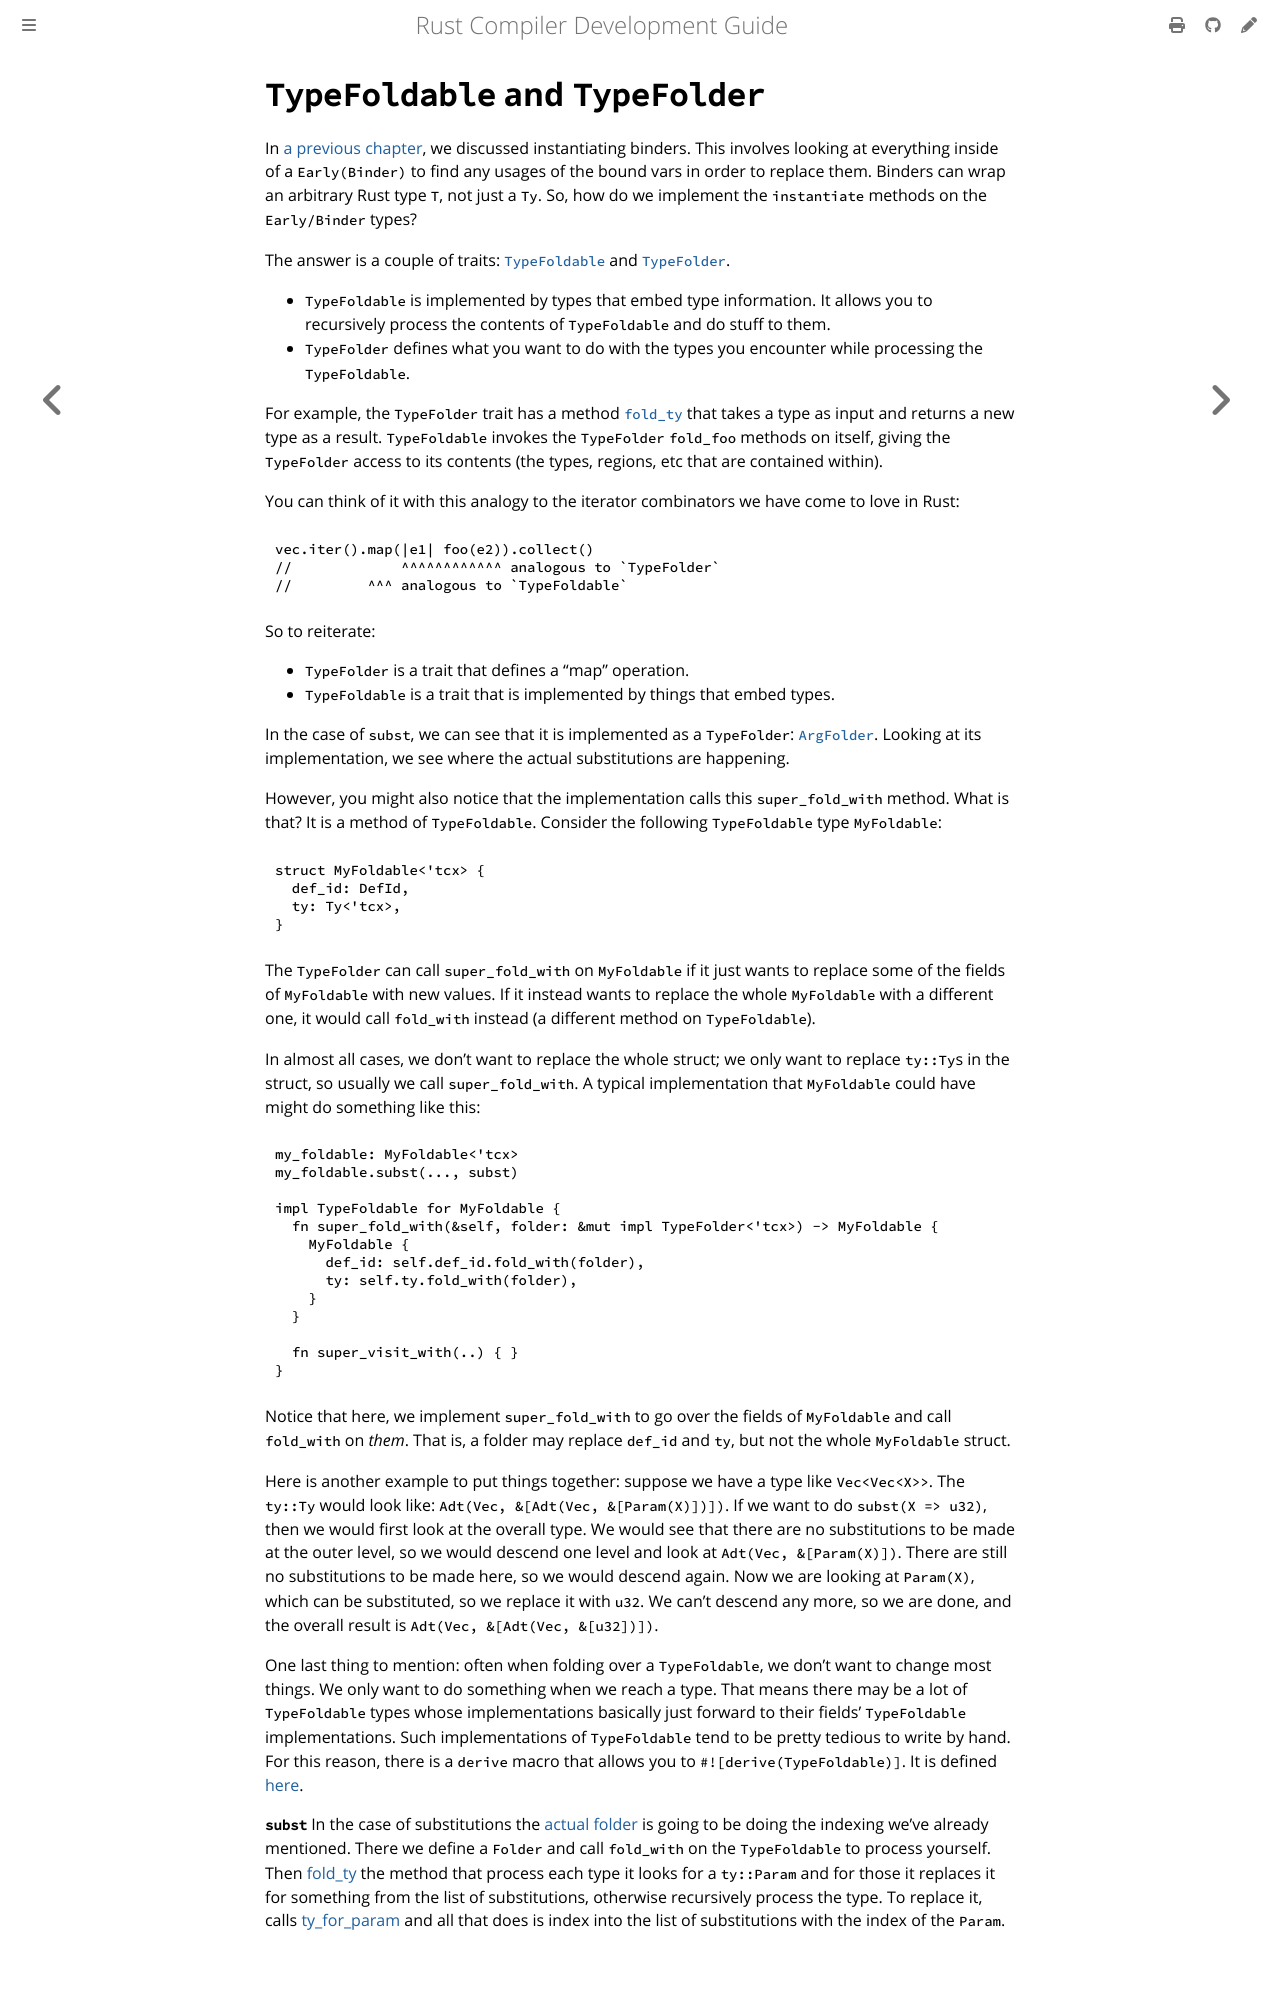

repository: rust-lang/rustc-dev-guide · page: ty-fold.html · generator: mdbook

<!-- date-check: may 2024 -->
# `TypeFoldable` and `TypeFolder`

In [a previous chapter], we discussed instantiating binders.
This involves looking at everything inside of a `Early(Binder)`
to find any usages of the bound vars in order to replace them.
Binders can wrap an arbitrary Rust type `T`, not just a `Ty`.
So, how do we implement the `instantiate` methods on the `Early/Binder` types?

The answer is a couple of traits: [`TypeFoldable`] and [`TypeFolder`].

- `TypeFoldable` is implemented by types that embed type information.
  It allows you to recursively process the contents of `TypeFoldable` and do stuff to them.
- `TypeFolder` defines what you want to do with the types you encounter while processing the
  `TypeFoldable`.

For example, the `TypeFolder` trait has a method [`fold_ty`]
that takes a type as input and returns a new type as a result.
`TypeFoldable` invokes the `TypeFolder` `fold_foo` methods on itself,
giving the `TypeFolder` access to its contents (the types, regions, etc that are contained within).

You can think of it with this analogy to the iterator combinators we have come to love in Rust:

```rust,ignore
vec.iter().map(|e1| foo(e2)).collect()
//             ^^^^^^^^^^^^ analogous to `TypeFolder`
//         ^^^ analogous to `TypeFoldable`
```

So to reiterate:

- `TypeFolder`  is a trait that defines a “map” operation.
- `TypeFoldable`  is a trait that is implemented by things that embed types.

In the case of `subst`, we can see that it is implemented as a `TypeFolder`: [`ArgFolder`].
Looking at its implementation, we see where the actual substitutions are happening.

However, you might also notice that the implementation calls this `super_fold_with` method.
What is that?
It is a method of `TypeFoldable`.
Consider the following `TypeFoldable` type `MyFoldable`:

```rust,ignore
struct MyFoldable<'tcx> {
  def_id: DefId,
  ty: Ty<'tcx>,
}
```

The `TypeFolder` can call `super_fold_with` on `MyFoldable` if it just wants to replace some of the
fields of `MyFoldable` with new values.
If it instead wants to replace the whole `MyFoldable` with a different one,
it would call `fold_with` instead (a different method on `TypeFoldable`).

In almost all cases, we don’t want to replace the whole struct; we only want to replace `ty::Ty`s in
the struct, so usually we call `super_fold_with`.
A typical implementation that `MyFoldable` could have might do something like this:

```rust,ignore
my_foldable: MyFoldable<'tcx>
my_foldable.subst(..., subst)

impl TypeFoldable for MyFoldable {
  fn super_fold_with(&self, folder: &mut impl TypeFolder<'tcx>) -> MyFoldable {
    MyFoldable {
      def_id: self.def_id.fold_with(folder),
      ty: self.ty.fold_with(folder),
    }
  }

  fn super_visit_with(..) { }
}
```

Notice that here,
we implement `super_fold_with` to go over the fields of `MyFoldable` and call `fold_with` on *them*.
That is, a folder may replace `def_id` and `ty`, but not the whole `MyFoldable` struct.

Here is another example to put things together: suppose we have a type like `Vec<Vec<X>>`.
The `ty::Ty` would look like: `Adt(Vec, &[Adt(Vec, &[Param(X)])])`.
If we want to do `subst(X => u32)`,
then we would first look at the overall type.
We would see that there are no substitutions to be made at the outer level,
so we would descend one level and look at `Adt(Vec, &[Param(X)])`.
There are still no substitutions to be made here, so we would descend again.
Now we are looking at `Param(X)`, which can be substituted, so we replace it with `u32`.
We can’t descend any more, so we are done,
and the overall result is `Adt(Vec, &[Adt(Vec, &[u32])])`.

One last thing to mention: often when folding over a `TypeFoldable`,
we don’t want to change most things.
We only want to do something when we reach a type.
That means there may be a lot of
`TypeFoldable` types whose implementations basically just forward to their fields’ `TypeFoldable`
implementations.
Such implementations of `TypeFoldable` tend to be pretty tedious to write by hand.
For this reason, there is a `derive` macro that allows you to `#![derive(TypeFoldable)]`.
It is defined [here].

**`subst`** In the case of substitutions the [actual folder]
is going to be doing the indexing we’ve already mentioned.
There we define a `Folder` and call `fold_with` on the `TypeFoldable` to process yourself.
Then [fold_ty] the method that process each type it looks for a `ty::Param` and for those
it replaces it for something from the list of substitutions, otherwise recursively process the type.
To replace it, calls [ty_for_param]
and all that does is index into the list of substitutions with the index of the `Param`.

[a previous chapter]: ty-module/instantiating-binders.md
[`TypeFoldable`]: https://doc.rust-lang.org/nightly/nightly-rustc/rustc_middle/ty/trait.TypeFoldable.html
[`TypeFolder`]: https://doc.rust-lang.org/nightly/nightly-rustc/rustc_middle/ty/trait.TypeFolder.html
[`fold_ty`]: https://doc.rust-lang.org/nightly/nightly-rustc/rustc_middle/ty/trait.TypeFolder.html#method.fold_ty
[`ArgFolder`]: https://doc.rust-lang.org/nightly/nightly-rustc/rustc_type_ir/binder/struct.ArgFolder.html
[here]: https://github.com/rust-lang/rust/blob/HEAD/compiler/rustc_macros/src/type_foldable.rs
[actual folder]: https://github.com/rust-lang/rust/blob/75ff3110ac6d8a0259023b83fd20d7ab295f8dd6/src/librustc_middle/ty/subst.rs#L440-L451
[fold_ty]: https://github.com/rust-lang/rust/blob/75ff3110ac6d8a0259023b83fd20d7ab295f8dd6/src/librustc_middle/ty/subst.rs#L512-L536
[ty_for_param]: https://github.com/rust-lang/rust/blob/75ff3110ac6d8a0259023b83fd20d7ab295f8dd6/src/librustc_middle/ty/subst.rs#L552-L587
